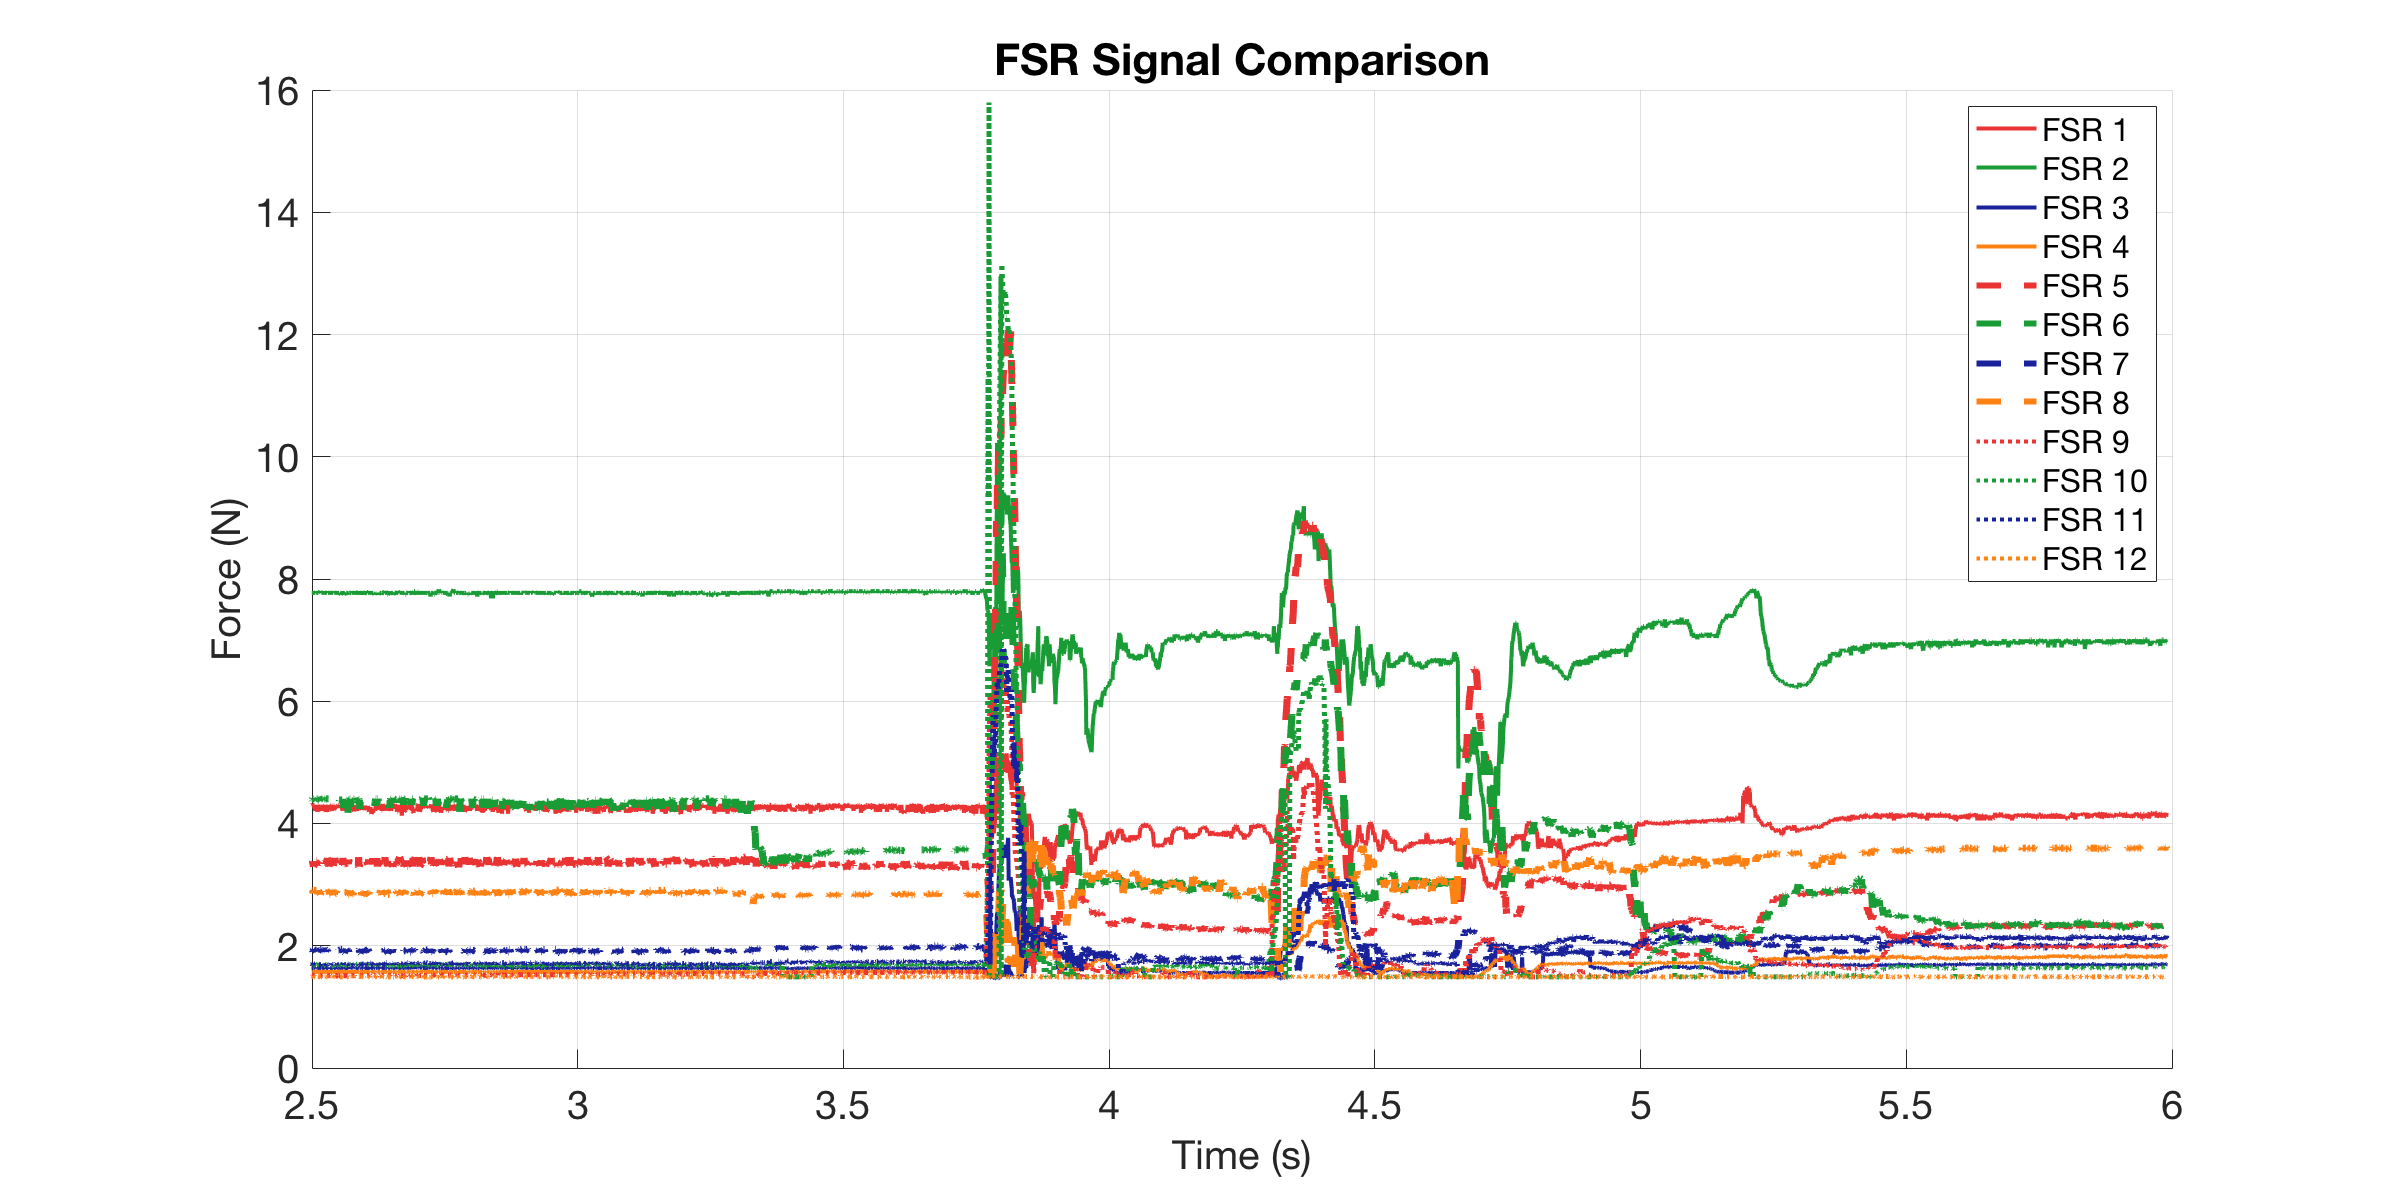

The file beside this chart, header and first rows:
0, 4.1908, 7.8019, 1.6341, 1.573, 3.3338, 4.3703, 1.94, 2.8732, 1.5084, 1.6977, 1.6912, 1.4969
0.000984, 4.191, 7.772, 1.64, 1.573, 3.346, 4.404, 1.933, 2.895, 1.508, 1.666, 1.698, 1.503
0.001999, 4.239, 7.772, 1.634, 1.573, 3.334, 4.387, 1.925, 2.895, 1.508, 1.685, 1.678, 1.486
0.003, 4.271, 7.743, 1.634, 1.573, 3.346, 4.404, 1.903, 2.895, 1.508, 1.666, 1.711, 1.486
0.003984, 4.207, 7.743, 1.64, 1.573, 3.372, 4.321, 1.925, 2.884, 1.508, 1.685, 1.698, 1.497
0.005, 4.239, 7.772, 1.634, 1.573, 3.346, 4.387, 1.94, 2.906, 1.508, 1.666, 1.698, 1.497
0.006245, 4.207, 7.772, 1.634, 1.573, 3.334, 4.404, 1.925, 2.906, 1.508, 1.685, 1.691, 1.497
0.006984, 4.255, 7.772, 1.634, 1.573, 3.45, 4.404, 1.933, 2.841, 1.508, 1.704, 1.711, 1.497
0.008, 4.304, 7.772, 1.634, 1.573, 3.346, 4.404, 1.925, 2.906, 1.508, 1.691, 1.698, 1.491
0.008984, 4.304, 7.772, 1.64, 1.573, 3.346, 4.387, 1.933, 2.906, 1.508, 1.691, 1.704, 1.491
0.01, 4.321, 7.772, 1.634, 1.573, 3.372, 4.404, 1.933, 2.906, 1.508, 1.704, 1.685, 1.503
0.011, 4.304, 7.772, 1.634, 1.579, 3.334, 4.404, 1.911, 2.862, 1.508, 1.698, 1.691, 1.491
0.012, 4.304, 7.772, 1.64, 1.579, 3.296, 4.404, 1.94, 2.906, 1.508, 1.685, 1.717, 1.486
0.01535, 4.207, 7.772, 1.634, 1.573, 3.359, 4.37, 1.925, 2.906, 1.508, 1.672, 1.698, 1.497
0.01639, 4.304, 7.802, 1.64, 1.573, 3.308, 4.387, 1.918, 2.906, 1.508, 1.685, 1.698, 1.491
0.01688, 4.239, 7.772, 1.647, 1.573, 3.385, 4.404, 1.911, 2.906, 1.508, 1.711, 1.704, 1.491
0.01737, 4.271, 7.772, 1.634, 1.573, 3.385, 4.404, 1.918, 2.906, 1.508, 1.704, 1.678, 1.491
0.018, 4.304, 7.772, 1.64, 1.573, 3.359, 4.387, 1.933, 2.873, 1.508, 1.685, 1.685, 1.503
0.01898, 4.191, 7.772, 1.634, 1.573, 3.359, 4.404, 1.94, 2.884, 1.508, 1.691, 1.691, 1.486
0.02, 4.304, 7.772, 1.634, 1.573, 3.334, 4.404, 1.933, 2.851, 1.508, 1.698, 1.685, 1.497
0.021, 4.304, 7.772, 1.634, 1.573, 3.346, 4.404, 1.911, 2.906, 1.508, 1.704, 1.685, 1.497
0.02459, 4.239, 7.802, 1.634, 1.573, 3.372, 4.387, 1.94, 2.841, 1.508, 1.685, 1.691, 1.491
0.02655, 4.207, 7.772, 1.634, 1.573, 3.385, 4.404, 1.94, 2.884, 1.508, 1.666, 1.698, 1.497
0.02705, 4.239, 7.772, 1.64, 1.573, 3.296, 4.404, 1.903, 2.906, 1.508, 1.659, 1.691, 1.491
0.02798, 4.207, 7.772, 1.634, 1.573, 3.346, 4.404, 1.933, 2.906, 1.508, 1.666, 1.704, 1.497
0.02899, 4.239, 7.772, 1.634, 1.573, 3.334, 4.387, 1.925, 2.906, 1.508, 1.659, 1.691, 1.497
0.03, 4.304, 7.772, 1.634, 1.573, 3.411, 4.404, 1.925, 2.906, 1.508, 1.691, 1.691, 1.491
0.03099, 4.223, 7.772, 1.634, 1.573, 3.308, 4.387, 1.94, 2.873, 1.508, 1.678, 1.711, 1.497
0.032, 4.288, 7.772, 1.634, 1.573, 3.359, 4.404, 1.933, 2.819, 1.508, 1.678, 1.691, 1.497
0.03301, 4.304, 7.772, 1.628, 1.573, 3.359, 4.404, 1.94, 2.873, 1.508, 1.678, 1.685, 1.497
0.03398, 4.255, 7.772, 1.64, 1.573, 3.372, 4.421, 1.933, 2.906, 1.508, 1.685, 1.691, 1.497
0.03499, 4.191, 7.772, 1.634, 1.573, 3.372, 4.404, 1.94, 2.884, 1.508, 1.672, 1.678, 1.497
0.03622, 4.223, 7.772, 1.634, 1.573, 3.385, 4.404, 1.933, 2.83, 1.508, 1.678, 1.685, 1.491
0.03708, 4.223, 7.772, 1.634, 1.573, 3.346, 4.404, 1.918, 2.851, 1.508, 1.691, 1.698, 1.491
0.038, 4.191, 7.802, 1.634, 1.573, 3.437, 4.404, 1.925, 2.851, 1.508, 1.691, 1.691, 1.491
0.03898, 4.271, 7.772, 1.634, 1.573, 3.411, 4.404, 1.896, 2.862, 1.508, 1.698, 1.691, 1.486
0.04, 4.304, 7.772, 1.628, 1.573, 3.346, 4.404, 1.911, 2.841, 1.508, 1.691, 1.704, 1.497
0.04098, 4.288, 7.772, 1.64, 1.573, 3.296, 4.404, 1.925, 2.917, 1.508, 1.691, 1.691, 1.497
0.042, 4.255, 7.772, 1.628, 1.573, 3.334, 4.404, 1.94, 2.841, 1.508, 1.691, 1.691, 1.491
0.043, 4.223, 7.772, 1.634, 1.573, 3.296, 4.404, 1.918, 2.841, 1.508, 1.678, 1.698, 1.491
0.04398, 4.304, 7.772, 1.634, 1.573, 3.296, 4.387, 1.94, 2.895, 1.514, 1.691, 1.685, 1.491
0.045, 4.304, 7.772, 1.634, 1.573, 3.411, 4.404, 1.925, 2.906, 1.508, 1.659, 1.711, 1.497
0.04625, 4.223, 7.772, 1.634, 1.573, 3.296, 4.387, 1.918, 2.873, 1.508, 1.666, 1.698, 1.497
0.04699, 4.207, 7.772, 1.634, 1.573, 3.385, 4.404, 1.925, 2.862, 1.514, 1.666, 1.704, 1.486
0.048, 4.304, 7.772, 1.634, 1.573, 3.334, 4.404, 1.933, 2.83, 1.508, 1.678, 1.704, 1.497
0.04898, 4.304, 7.772, 1.64, 1.573, 3.308, 4.404, 1.94, 2.862, 1.508, 1.666, 1.698, 1.491
0.04998, 4.271, 7.802, 1.634, 1.573, 3.359, 4.404, 1.925, 2.83, 1.508, 1.678, 1.698, 1.497
0.05099, 4.223, 7.772, 1.634, 1.573, 3.359, 4.404, 1.94, 2.841, 1.508, 1.659, 1.698, 1.491
0.05198, 4.239, 7.772, 1.634, 1.573, 3.437, 4.404, 1.94, 2.884, 1.508, 1.672, 1.685, 1.497
0.05298, 4.271, 7.772, 1.634, 1.573, 3.372, 4.404, 1.94, 2.884, 1.508, 1.678, 1.691, 1.503
0.05398, 4.288, 7.772, 1.64, 1.573, 3.385, 4.387, 1.925, 2.873, 1.508, 1.666, 1.698, 1.491
0.05498, 4.271, 7.772, 1.634, 1.573, 3.359, 4.304, 1.918, 2.873, 1.508, 1.672, 1.711, 1.491
0.05625, 4.255, 7.772, 1.64, 1.573, 3.385, 4.404, 1.925, 2.906, 1.508, 1.691, 1.691, 1.491
0.057, 4.288, 7.772, 1.628, 1.573, 3.334, 4.387, 1.94, 2.841, 1.508, 1.691, 1.704, 1.491
0.058, 4.304, 7.772, 1.634, 1.573, 3.296, 4.404, 1.889, 2.873, 1.508, 1.691, 1.698, 1.486
0.059, 4.304, 7.772, 1.634, 1.573, 3.346, 4.404, 1.925, 2.83, 1.508, 1.678, 1.711, 1.497
0.05998, 4.255, 7.772, 1.64, 1.573, 3.308, 4.387, 1.925, 2.906, 1.508, 1.698, 1.704, 1.491
0.06315, 4.288, 7.743, 1.64, 1.573, 3.385, 4.387, 1.94, 2.873, 1.508, 1.672, 1.698, 1.491
0.06578, 4.255, 7.772, 1.634, 1.573, 3.372, 4.387, 1.94, 2.83, 1.508, 1.691, 1.698, 1.491
0.06642, 4.207, 7.802, 1.634, 1.573, 3.296, 4.337, 1.925, 2.83, 1.508, 1.685, 1.711, 1.491
0.067, 4.304, 7.772, 1.634, 1.573, 3.437, 4.404, 1.889, 2.851, 1.508, 1.678, 1.698, 1.497
... 3,048 more rows
